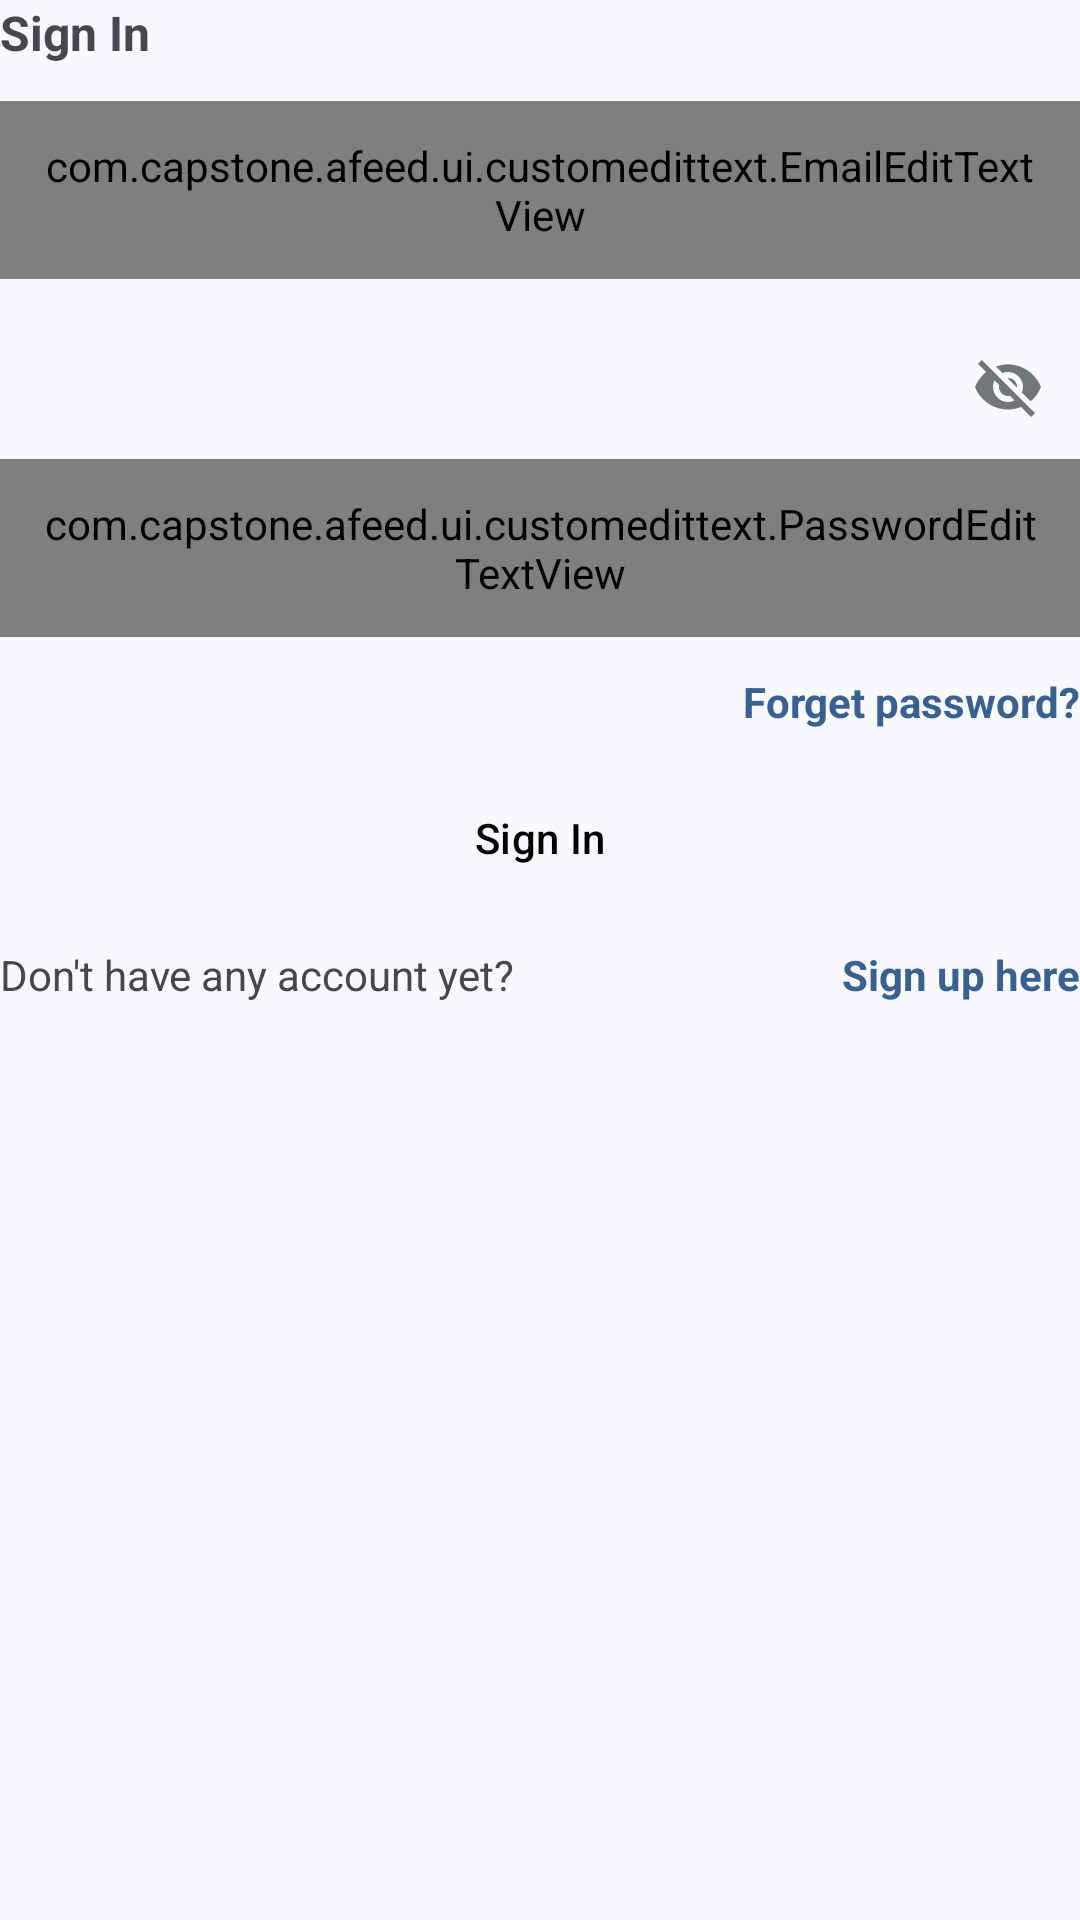

Reconstruct the res/layout file that produces this screen, plus the resources it refers to.
<!-- AndroidManifest.xml: application theme Theme.Afeed -->
<!-- res/layout/fragment_login.xml -->
<?xml version="1.0" encoding="utf-8"?>
<androidx.constraintlayout.widget.ConstraintLayout xmlns:android="http://schemas.android.com/apk/res/android"
    xmlns:app="http://schemas.android.com/apk/res-auto"
    xmlns:tools="http://schemas.android.com/tools"
    android:layout_width="match_parent"
    android:layout_height="match_parent"
    android:layout_marginHorizontal="22dp"
    tools:context=".ui.authentication.LoginFragment">

    <TextView
        android:id="@+id/tv_sign_in_title"
        android:layout_width="wrap_content"
        android:layout_height="wrap_content"
        android:text="@string/sign_in"
        android:textSize="16sp"
        android:textStyle="bold"
        app:layout_constraintStart_toStartOf="parent"
        app:layout_constraintTop_toTopOf="parent" />

    <com.google.android.material.textfield.TextInputLayout
        android:id="@+id/til_login_email"
        style="@style/Widget.MaterialComponents.TextInputLayout.OutlinedBox"
        android:layout_width="0dp"
        android:layout_height="wrap_content"
        android:layout_marginTop="12dp"
        android:hint="@string/email"
        app:layout_constraintEnd_toEndOf="parent"
        app:layout_constraintStart_toStartOf="parent"
        app:layout_constraintTop_toBottomOf="@id/tv_sign_in_title">

        <com.capstone.afeed.ui.customedittext.EmailEditTextView
            android:id="@+id/ed_login_email"
            android:layout_width="match_parent"
            android:layout_height="wrap_content"
            android:autofillHints="emailAddress"
            android:ems="10"
            android:inputType="textEmailAddress"
            android:padding="12dp"
            android:textColorHint="#546E7A" />

    </com.google.android.material.textfield.TextInputLayout>

    <com.google.android.material.textfield.TextInputLayout
        android:id="@+id/til_login_password"
        style="@style/Widget.MaterialComponents.TextInputLayout.OutlinedBox"
        android:layout_width="0dp"
        android:layout_height="wrap_content"
        android:layout_marginTop="12dp"
        android:hint="@string/password"
        app:endIconMode="password_toggle"
        app:layout_constraintEnd_toEndOf="parent"
        app:layout_constraintStart_toStartOf="parent"
        app:layout_constraintTop_toBottomOf="@id/til_login_email">

        <com.capstone.afeed.ui.customedittext.PasswordEditTextView
            android:id="@+id/ed_login_password"
            android:layout_width="match_parent"
            android:layout_height="wrap_content"
            android:autofillHints="emailAddress"
            android:ems="10"
            android:inputType="textPassword"
            android:padding="12dp"
            android:textColorHint="#546E7A" />

    </com.google.android.material.textfield.TextInputLayout>

    <TextView
        android:id="@+id/tv_forget_password"
        android:layout_width="wrap_content"
        android:layout_height="wrap_content"
        android:layout_marginTop="12dp"
        android:text="@string/forget_password"
        android:textColor="@color/md_theme_primary"
        android:textStyle="bold"
        app:layout_constraintEnd_toEndOf="parent"
        app:layout_constraintTop_toBottomOf="@id/til_login_password" />

    <Button
        android:id="@+id/btn_login_sign_in"
        style="@style/Widget.Material3.Button.ElevatedButton"
        android:layout_width="match_parent"
        android:layout_height="wrap_content"
        android:layout_marginTop="12dp"
        android:text="@string/sign_in"
        android:textColor="@color/black"
        app:layout_constraintEnd_toEndOf="parent"
        app:layout_constraintStart_toStartOf="parent"
        app:layout_constraintTop_toBottomOf="@id/tv_forget_password"
        tools:ignore="DuplicateSpeakableTextCheck" />

    <TextView
        android:id="@+id/dont_have_account"
        android:layout_width="wrap_content"
        android:layout_height="wrap_content"
        android:layout_marginTop="12dp"
        android:text="@string/dont_have_any_account"
        app:layout_constraintStart_toStartOf="parent"
        app:layout_constraintTop_toBottomOf="@+id/btn_login_sign_in" />

    <TextView
        android:id="@+id/sign_up_here"
        android:layout_width="wrap_content"
        android:layout_height="wrap_content"
        android:text="@string/sign_up_here"
        android:textColor="@color/md_theme_primary"
        android:textStyle="bold"
        app:layout_constraintEnd_toEndOf="parent"
        app:layout_constraintTop_toTopOf="@+id/dont_have_account" />


</androidx.constraintlayout.widget.ConstraintLayout>
<!-- resources referenced by this layout -->
<resources>
  <color name="black">#FF000000</color>
  <color name="md_theme_primary">#39608F</color>
  <string name="dont_have_any_account">Don\'t have any account yet?</string>
  <string name="email">Email Address</string>
  <string name="forget_password">Forget password?</string>
  <string name="password" translatable="false">Password</string>
  <string name="sign_in" translatable="false">Sign In</string>
  <string name="sign_up_here">Sign up here</string>
  <style name="Theme.Afeed" parent="Base.Theme.Afeed" />
  <color name="md_theme_onPrimary">#FFFFFF</color>
  <color name="md_theme_primaryContainer">#D3E4FF</color>
  <color name="md_theme_onPrimaryContainer">#001C38</color>
  <color name="md_theme_secondary">#545F70</color>
  <color name="md_theme_onSecondary">#FFFFFF</color>
  <color name="md_theme_secondaryContainer">#D7E3F8</color>
  <color name="md_theme_onSecondaryContainer">#101C2B</color>
  <color name="md_theme_tertiary">#206A4E</color>
  <color name="md_theme_onTertiary">#FFFFFF</color>
  <color name="md_theme_tertiaryContainer">#A9F2CD</color>
  <color name="md_theme_onTertiaryContainer">#002114</color>
  <color name="md_theme_error">#BA1A1A</color>
  <color name="md_theme_onError">#FFFFFF</color>
  <color name="md_theme_errorContainer">#FFDAD6</color>
  <color name="md_theme_onErrorContainer">#410002</color>
  <color name="md_theme_background">#F8F9FF</color>
  <color name="md_theme_onBackground">#191C20</color>
  <color name="md_theme_surface">#F8F9FF</color>
  <color name="md_theme_onSurface">#191C20</color>
  <color name="md_theme_surfaceVariant">#DFE2EB</color>
  <color name="md_theme_onSurfaceVariant">#43474E</color>
  <color name="md_theme_outline">#73777F</color>
  <color name="md_theme_outlineVariant">#C3C6CF</color>
  <color name="md_theme_inverseSurface">#2E3035</color>
  <color name="md_theme_inverseOnSurface">#EFF0F7</color>
  <color name="md_theme_inversePrimary">#A3C9FE</color>
  <color name="md_theme_primaryFixed">#D3E4FF</color>
  <color name="md_theme_onPrimaryFixed">#001C38</color>
  <color name="md_theme_primaryFixedDim">#A3C9FE</color>
  <color name="md_theme_onPrimaryFixedVariant">#1D4875</color>
  <color name="md_theme_secondaryFixed">#D7E3F8</color>
  <color name="md_theme_onSecondaryFixed">#101C2B</color>
  <color name="md_theme_secondaryFixedDim">#BBC7DB</color>
  <color name="md_theme_onSecondaryFixedVariant">#3C4858</color>
  <color name="md_theme_tertiaryFixed">#A9F2CD</color>
  <color name="md_theme_onTertiaryFixed">#002114</color>
  <color name="md_theme_tertiaryFixedDim">#8DD5B2</color>
  <color name="md_theme_onTertiaryFixedVariant">#005138</color>
  <color name="md_theme_surfaceDim">#D8DAE0</color>
  <color name="md_theme_surfaceBright">#F8F9FF</color>
  <color name="md_theme_surfaceContainerLowest">#FFFFFF</color>
  <color name="md_theme_surfaceContainerLow">#F2F3FA</color>
  <color name="md_theme_surfaceContainer">#ECEDF4</color>
  <color name="md_theme_surfaceContainerHigh">#E7E8EE</color>
  <color name="md_theme_surfaceContainerHighest">#E1E2E8</color>
</resources>
